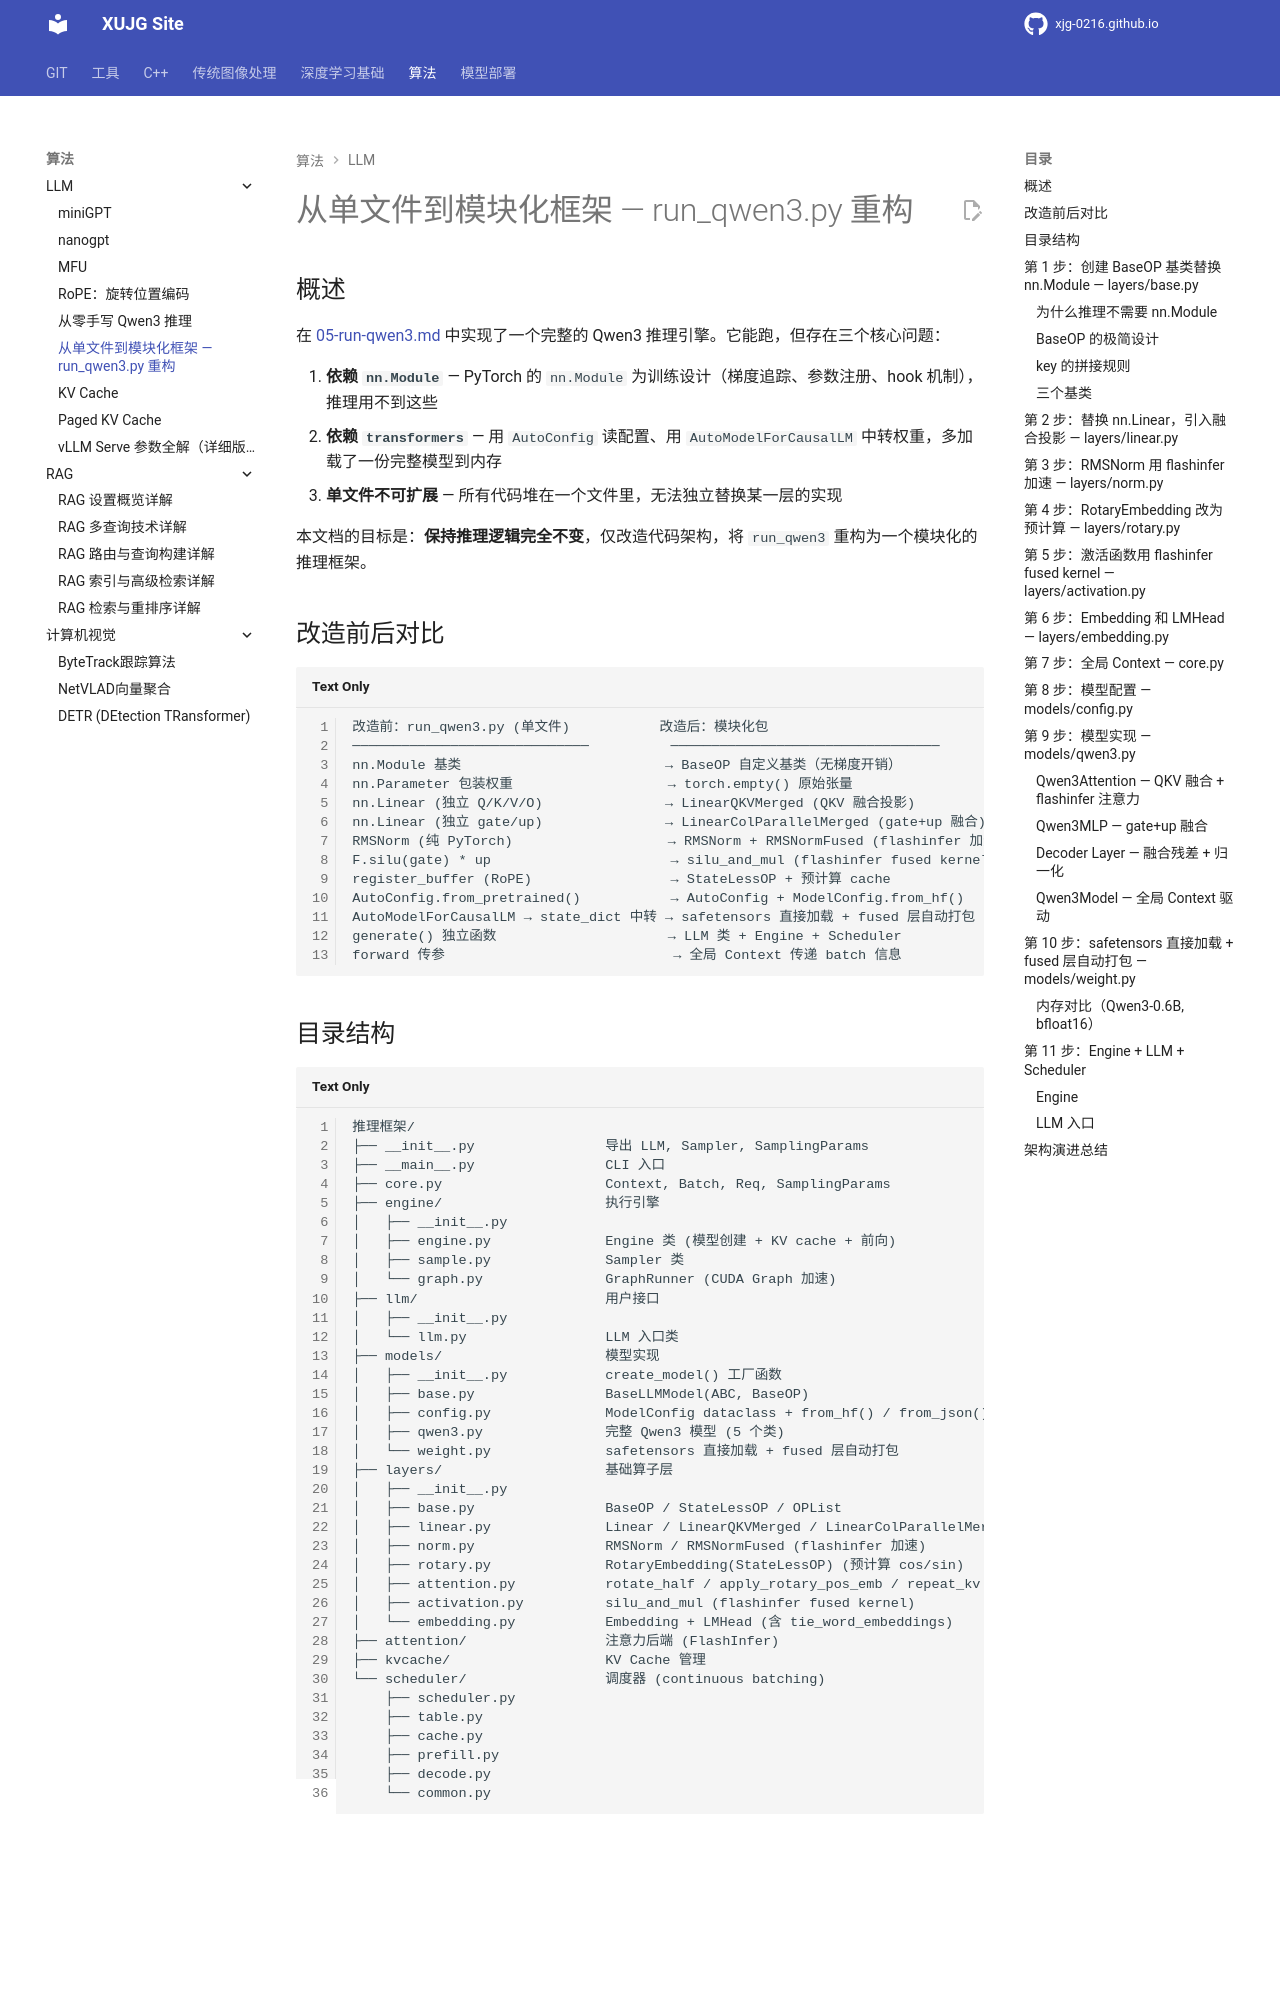

repository: xujg0216/xujg0216.github.io · page: algorithms/llm/06-refactor-to-package/index.html · generator: mkdocs

# 从单文件到模块化框架 — run_qwen3.py 重构

## 概述

在 [05-run-qwen3.md](05-run-qwen3.md) 中实现了一个完整的 Qwen3 推理引擎。它能跑，但存在三个核心问题：

1. **依赖 `nn.Module`** — PyTorch 的 `nn.Module` 为训练设计（梯度追踪、参数注册、hook 机制），推理用不到这些
2. **依赖 `transformers`** — 用 `AutoConfig` 读配置、用 `AutoModelForCausalLM` 中转权重，多加载了一份完整模型到内存
3. **单文件不可扩展** — 所有代码堆在一个文件里，无法独立替换某一层的实现

本文档的目标是：**保持推理逻辑完全不变**，仅改造代码架构，将 `run_qwen3` 重构为一个模块化的推理框架。

## 改造前后对比

```
改造前：run_qwen3.py (单文件)           改造后：模块化包
─────────────────────────────          ─────────────────────────────────
nn.Module 基类                         → BaseOP 自定义基类（无梯度开销）
nn.Parameter 包装权重                   → torch.empty() 原始张量
nn.Linear (独立 Q/K/V/O)               → LinearQKVMerged (QKV 融合投影)
nn.Linear (独立 gate/up)               → LinearColParallelMerged (gate+up 融合)
RMSNorm (纯 PyTorch)                   → RMSNorm + RMSNormFused (flashinfer 加速)
F.silu(gate) * up                      → silu_and_mul (flashinfer fused kernel)
register_buffer (RoPE)                 → StateLessOP + 预计算 cache
AutoConfig.from_pretrained()           → AutoConfig + ModelConfig.from_hf()
AutoModelForCausalLM → state_dict 中转 → safetensors 直接加载 + fused 层自动打包
generate() 独立函数                     → LLM 类 + Engine + Scheduler
forward 传参                            → 全局 Context 传递 batch 信息
```
